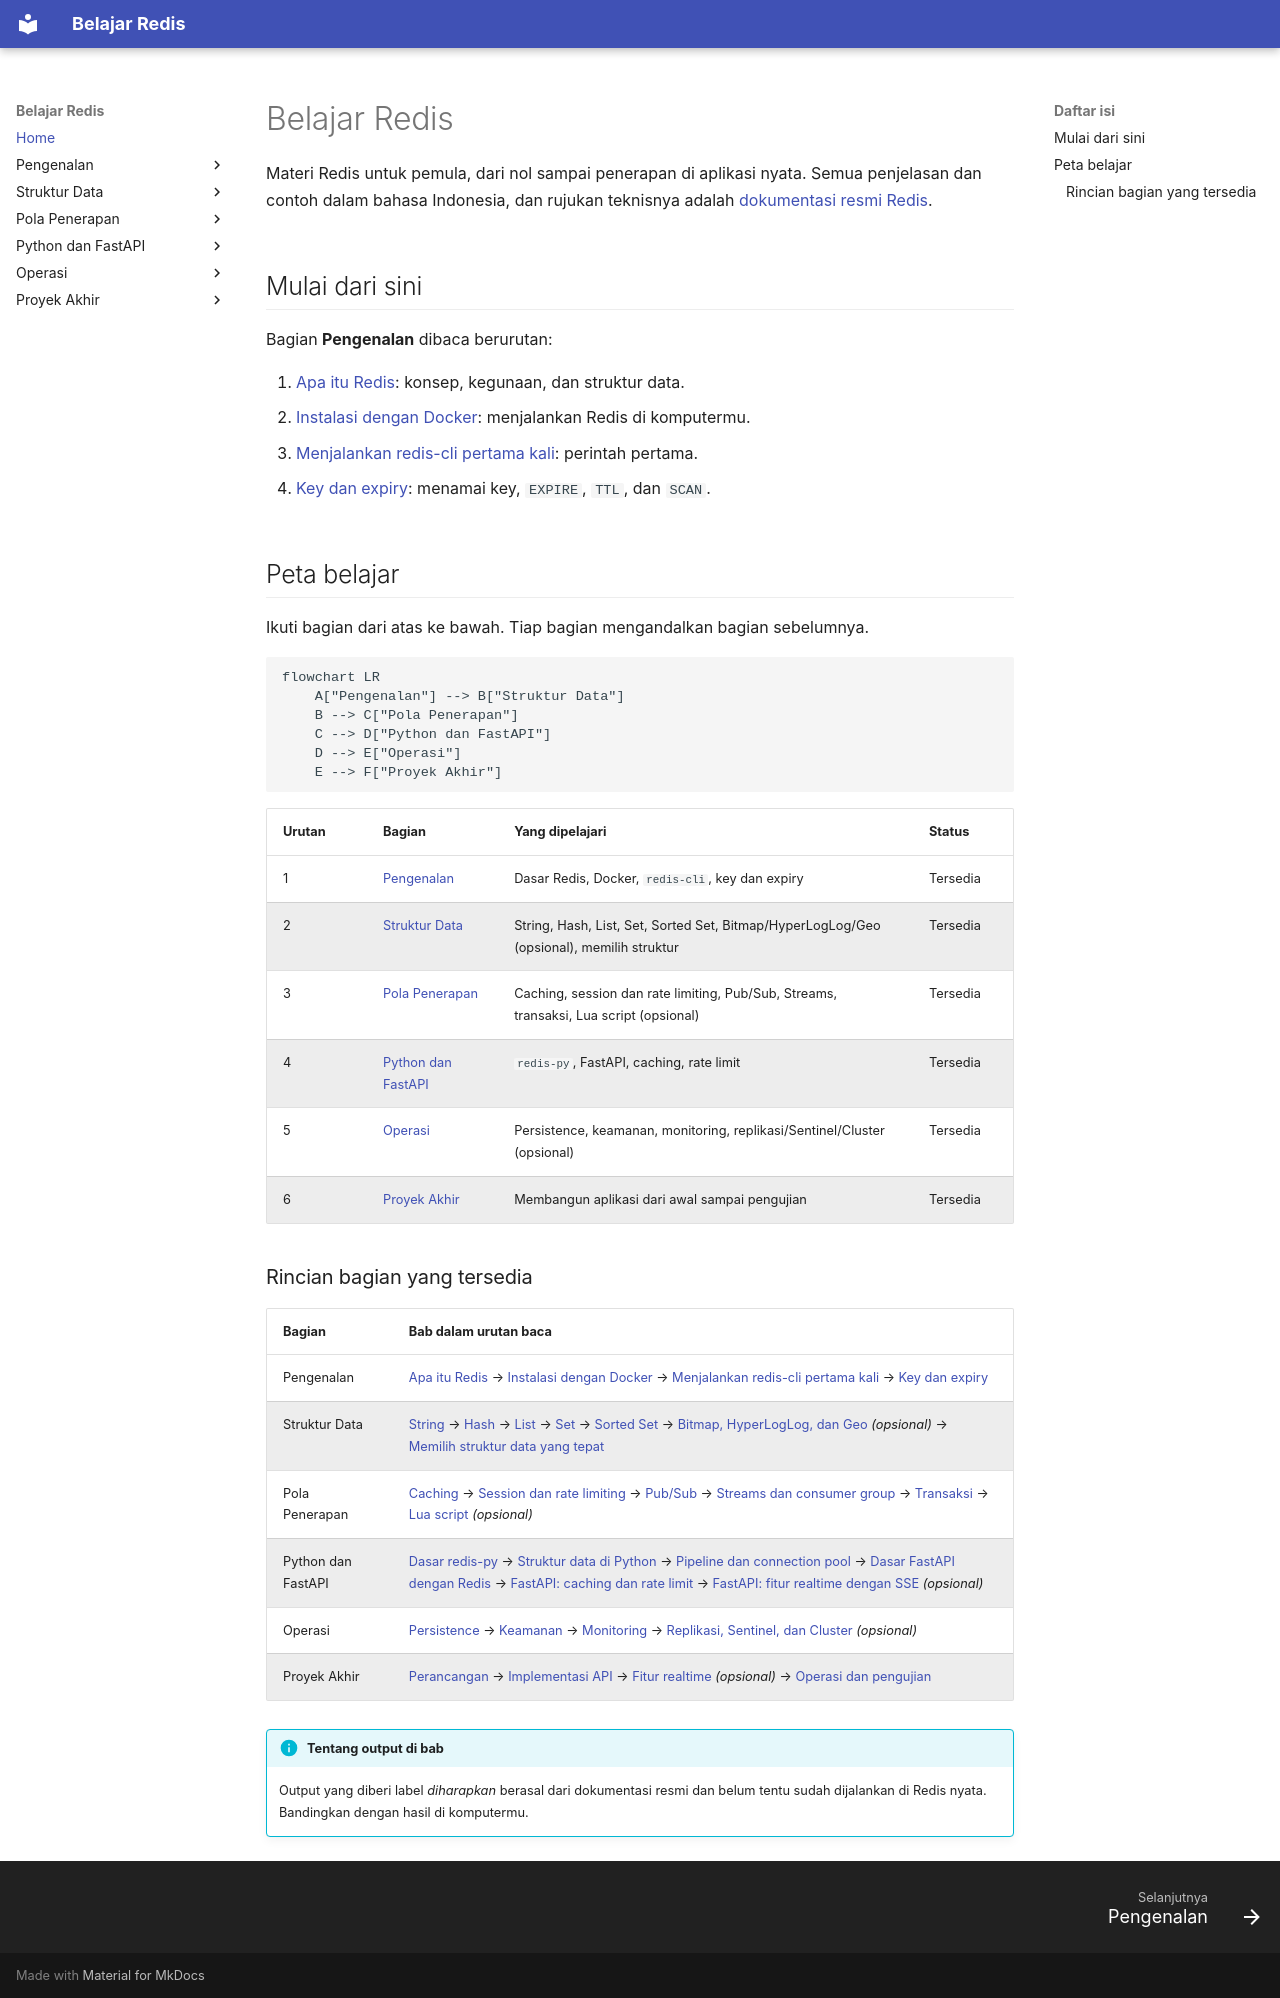

repository: TopekoX/materi-redis · page: index.html · generator: mkdocs

# Belajar Redis

Materi Redis untuk pemula, dari nol sampai penerapan di aplikasi nyata. Semua penjelasan dan contoh dalam bahasa Indonesia, dan rujukan teknisnya adalah [dokumentasi resmi Redis](https://redis.io/docs/latest/).

## Mulai dari sini

Bagian **Pengenalan** dibaca berurutan:

1. [Apa itu Redis](pengenalan/apa-itu-redis.md): konsep, kegunaan, dan struktur data.
2. [Instalasi dengan Docker](pengenalan/instalasi-dengan-docker.md): menjalankan Redis di komputermu.
3. [Menjalankan redis-cli pertama kali](pengenalan/menjalankan-redis-cli-pertama-kali.md): perintah pertama.
4. [Key dan expiry](pengenalan/key-dan-expiry.md): menamai key, `EXPIRE`, `TTL`, dan `SCAN`.

## Peta belajar

Ikuti bagian dari atas ke bawah. Tiap bagian mengandalkan bagian sebelumnya.

```mermaid
flowchart LR
    A["Pengenalan"] --> B["Struktur Data"]
    B --> C["Pola Penerapan"]
    C --> D["Python dan FastAPI"]
    D --> E["Operasi"]
    E --> F["Proyek Akhir"]
```

| Urutan | Bagian | Yang dipelajari | Status |
|---|---|---|---|
| 1 | [Pengenalan](pengenalan/index.md) | Dasar Redis, Docker, `redis-cli`, key dan expiry | Tersedia |
| 2 | [Struktur Data](struktur-data/index.md) | String, Hash, List, Set, Sorted Set, Bitmap/HyperLogLog/Geo (opsional), memilih struktur | Tersedia |
| 3 | [Pola Penerapan](pola-aplikasi/index.md) | Caching, session dan rate limiting, Pub/Sub, Streams, transaksi, Lua script (opsional) | Tersedia |
| 4 | [Python dan FastAPI](python/index.md) | `redis-py`, FastAPI, caching, rate limit | Tersedia |
| 5 | [Operasi](operasi/index.md) | Persistence, keamanan, monitoring, replikasi/Sentinel/Cluster (opsional) | Tersedia |
| 6 | [Proyek Akhir](proyek-akhir/index.md) | Membangun aplikasi dari awal sampai pengujian | Tersedia |

### Rincian bagian yang tersedia

| Bagian | Bab dalam urutan baca |
|---|---|
| Pengenalan | [Apa itu Redis](pengenalan/apa-itu-redis.md) → [Instalasi dengan Docker](pengenalan/instalasi-dengan-docker.md) → [Menjalankan redis-cli pertama kali](pengenalan/menjalankan-redis-cli-pertama-kali.md) → [Key dan expiry](pengenalan/key-dan-expiry.md) |
| Struktur Data | [String](struktur-data/string.md) → [Hash](struktur-data/hash.md) → [List](struktur-data/list.md) → [Set](struktur-data/set.md) → [Sorted Set](struktur-data/sorted-set.md) → [Bitmap, HyperLogLog, dan Geo](struktur-data/bitmap-hyperloglog-geo.md) *(opsional)* → [Memilih struktur data yang tepat](struktur-data/memilih-struktur-data-yang-tepat.md) |
| Pola Penerapan | [Caching](pola-aplikasi/caching.md) → [Session dan rate limiting](pola-aplikasi/session-dan-rate-limiting.md) → [Pub/Sub](pola-aplikasi/pub-sub.md) → [Streams dan consumer group](pola-aplikasi/streams-consumer-group.md) → [Transaksi](pola-aplikasi/transaksi.md) → [Lua script](pola-aplikasi/lua-script.md) *(opsional)* |
| Python dan FastAPI | [Dasar redis-py](python/dasar-redis-py.md) → [Struktur data di Python](python/struktur-data-di-python.md) → [Pipeline dan connection pool](python/pipeline-dan-connection-pool.md) → [Dasar FastAPI dengan Redis](python/dasar-fastapi-dengan-redis.md) → [FastAPI: caching dan rate limit](python/fastapi-caching-dan-rate-limit.md) → [FastAPI: fitur realtime dengan SSE](python/fastapi-fitur-realtime-dengan-sse.md) *(opsional)* |
| Operasi | [Persistence](operasi/persistence.md) → [Keamanan](operasi/keamanan.md) → [Monitoring](operasi/monitoring.md) → [Replikasi, Sentinel, dan Cluster](operasi/replikasi-sentinel-dan-cluster.md) *(opsional)* |
| Proyek Akhir | [Perancangan](proyek-akhir/perancangan.md) → [Implementasi API](proyek-akhir/implementasi-api.md) → [Fitur realtime](proyek-akhir/fitur-realtime.md) *(opsional)* → [Operasi dan pengujian](proyek-akhir/operasi-dan-pengujian.md) |

!!! info "Tentang output di bab"
    Output yang diberi label *diharapkan* berasal dari dokumentasi resmi dan belum tentu sudah dijalankan di Redis nyata. Bandingkan dengan hasil di komputermu.
